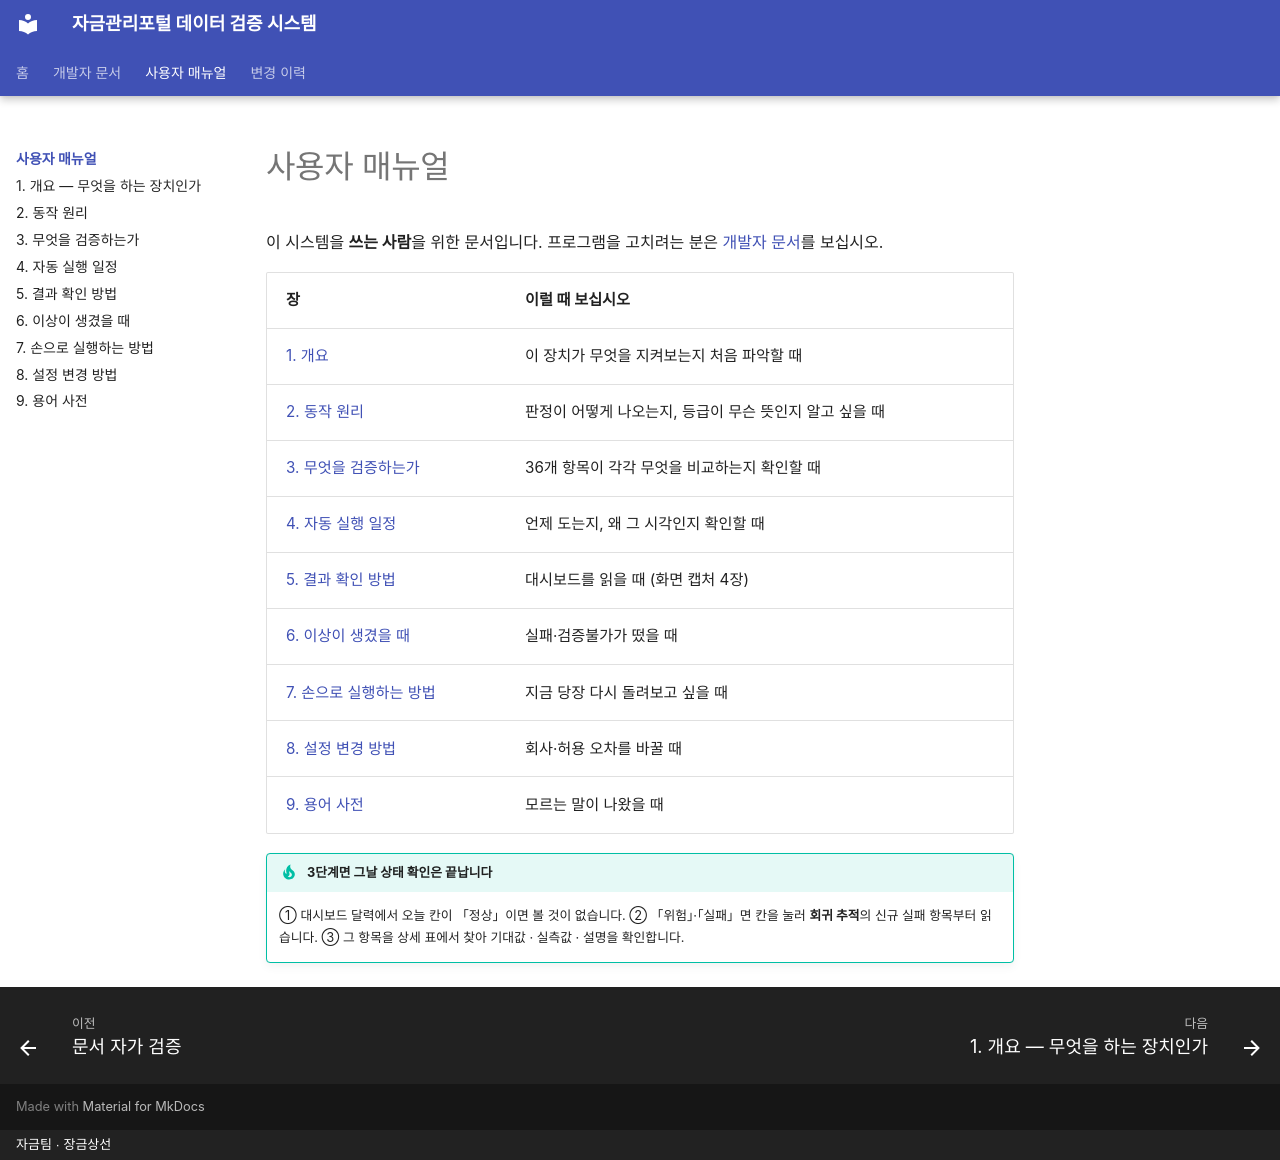

repository: skr-hrchoi/treasury-verification-docs · page: manual/index.html · generator: mkdocs · copyright: 자금팀 · 장금상선

# 사용자 매뉴얼

이 시스템을 **쓰는 사람**을 위한 문서입니다. 프로그램을 고치려는 분은
[개발자 문서](../dev/index.md)를 보십시오.

| 장 | 이럴 때 보십시오 |
| --- | --- |
| [1. 개요](overview.md) | 이 장치가 무엇을 지켜보는지 처음 파악할 때 |
| [2. 동작 원리](how-it-works.md) | 판정이 어떻게 나오는지, 등급이 무슨 뜻인지 알고 싶을 때 |
| [3. 무엇을 검증하는가](checks.md) | 36개 항목이 각각 무엇을 비교하는지 확인할 때 |
| [4. 자동 실행 일정](schedule.md) | 언제 도는지, 왜 그 시각인지 확인할 때 |
| [5. 결과 확인 방법](results.md) | 대시보드를 읽을 때 (화면 캡처 4장) |
| [6. 이상이 생겼을 때](troubleshoot.md) | 실패·검증불가가 떴을 때 |
| [7. 손으로 실행하는 방법](run-manually.md) | 지금 당장 다시 돌려보고 싶을 때 |
| [8. 설정 변경 방법](settings.md) | 회사·허용 오차를 바꿀 때 |
| [9. 용어 사전](glossary.md) | 모르는 말이 나왔을 때 |

!!! tip "3단계면 그날 상태 확인은 끝납니다"
    ① 대시보드 달력에서 오늘 칸이 「정상」이면 볼 것이 없습니다.
    ② 「위험」·「실패」면 칸을 눌러 **회귀 추적**의 신규 실패 항목부터 읽습니다.
    ③ 그 항목을 상세 표에서 찾아 기대값 · 실측값 · 설명을 확인합니다.
